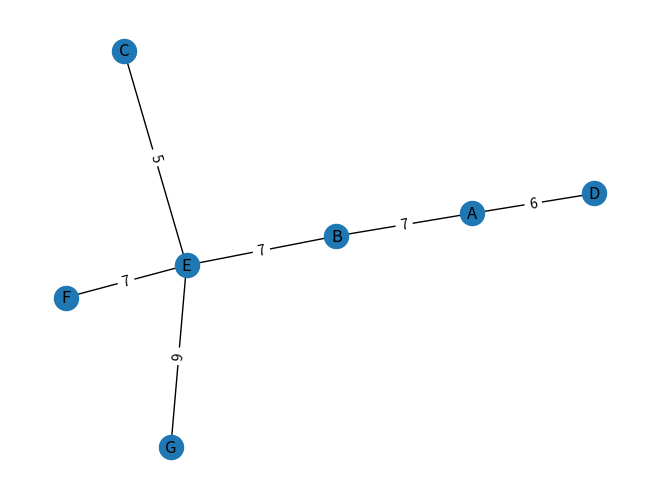

Generate this figure with matplotlib:
from heapq import heappop, heappush

import networkx as nx
import matplotlib.pyplot as plt


def prima(graph: nx.Graph):
    mst = nx.Graph()
    visited = {list(graph.nodes())[0]}

    edges = []
    for u, v, weight in graph.edges(data='weight', nbunch=visited):
        heappush(edges, (weight, u, v))
    print(edges)
    while visited != set(graph.nodes()):
        weight, u, v = heappop(edges)
        if v not in visited:
            visited.add(v)
            mst.add_edge(u, v, weight=weight)
            for _, new_v, new_weight in graph.edges(data='weight', nbunch=[v]):
                if new_v not in visited:
                    heappush(edges, (new_weight, v, new_v))

    return mst


if __name__ == '__main__':

    G = nx.Graph()
    G.add_edge('A', "B", weight=7)
    G.add_edge('A', "D", weight=6)
    G.add_edge('B', "C", weight=8)
    G.add_edge('B', "D", weight=10)
    G.add_edge('B', "E", weight=7)
    G.add_edge('C', "E", weight=5)
    G.add_edge('D', "E", weight=17)
    G.add_edge('D', "F", weight=9)
    G.add_edge('E', "F", weight=7)
    G.add_edge('E', "G", weight=9)
    G.add_edge('F', "G", weight=13)
    # print(G.edges(data=True))
    mst = prima(G)

    for edge in mst.edges(data=True):
        print(edge)

    pos = nx.spring_layout(mst, seed=42)
    nx.draw(mst, pos, with_labels=True)
    labels = nx.get_edge_attributes(mst, 'weight')
    nx.draw_networkx_edge_labels(mst, pos, edge_labels=labels)
    plt.show()
